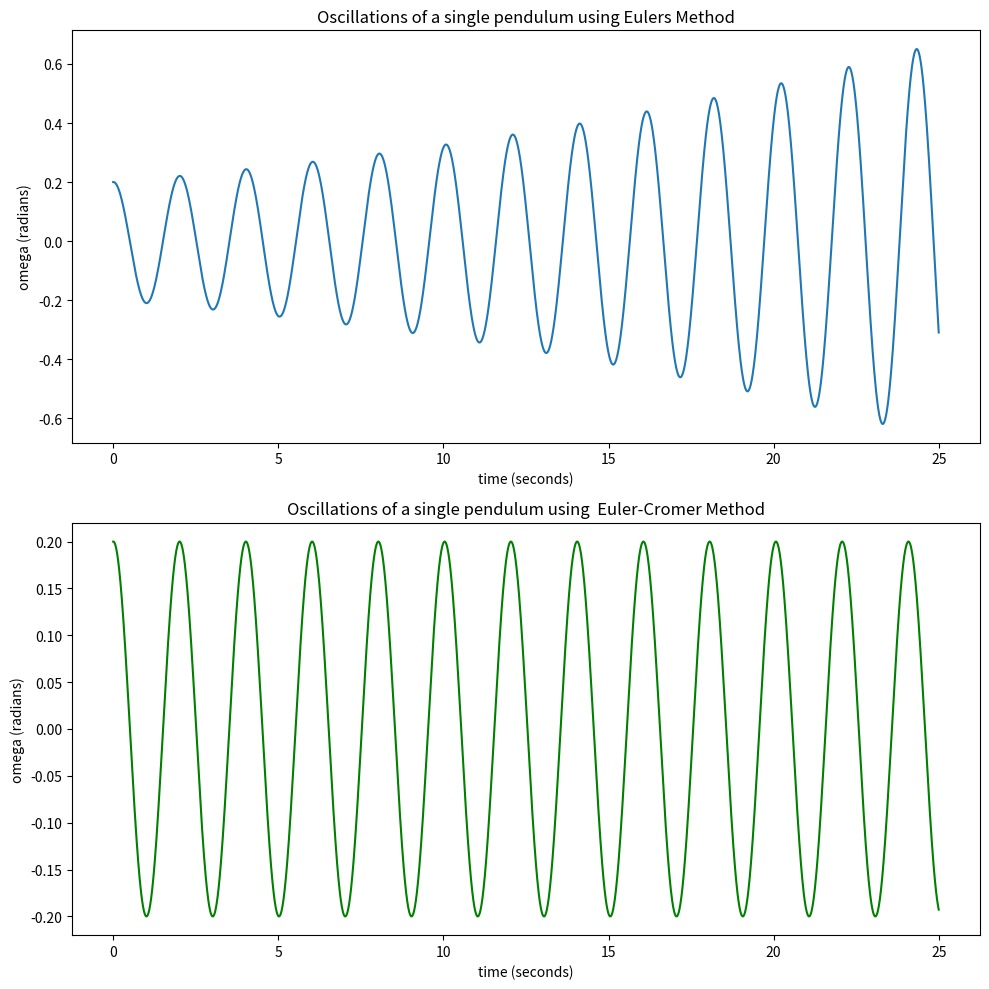

Source code (Python):
import numpy as np
import matplotlib.pyplot as plt

# Euler Methods to solve a non linear ODE for a simple Pendulum
def Euler(y,derivative,timestep,state):
    y[state+1] = y[state] + (derivative * timestep)
    return y

    
# Euler-Cromer Method to solve a non linear ODE for a simple pendulum
def EulerCromer(y1,y2,timestep,state):
    y2[state+1] = y2[state] + ((-(g/l)*np.sin(y1[state]))) * dt 
    y1[state+1] = y1[state] + (y2[state+1]) * dt
    return y1,y2                            

    
N = 2500
ti = 0
tf = 25
dt = (tf-ti) / (N-1)
t = np.linspace(ti,tf,N)
g = 9.81
l = 1

thetaE = np.zeros([N])
omegaE = np.zeros([N])
                               

thetaC = np.zeros([N])
omegaC = np.zeros([N])

thetaE[0] = 0.2
omegaE[0] = 0.0
thetaC[0] = 0.2
omegaC[0] = 0.0


for i in range(0,N-1):
    # Split Second Order ODE into two first order ODE's
    thetaDerivative = omegaE[i]
    omegaDerivative = -(g/l)*np.sin(thetaE[i])
    omegaE = Euler(omegaE,omegaDerivative,dt,i)
    thetaE = Euler(thetaE,thetaDerivative,dt,i)
    
    omegaC, thetaC = EulerCromer(omegaC,thetaC,dt,i)
     
    
    
fig,a = plt.subplots(2, 1, figsize=(10,10)) 
a[0].plot(t,thetaE)
a[0].set_title('Oscillations of a single pendulum using Eulers Method')
a[0].set_ylabel('omega (radians)')
a[0].set_xlabel('time (seconds)')     
a[1].set_title('Oscillations of a single pendulum using  Euler-Cromer Method')
a[1].plot(t,thetaC,'g')
a[1].set_ylabel('omega (radians)')
a[1].set_xlabel('time (seconds)')
plt.tight_layout()
# Oscillations grows with time due to inaccuracy of the Euler Numerical Method. Hence Euler's Method should only be
# used to solve first order linear ODE's
